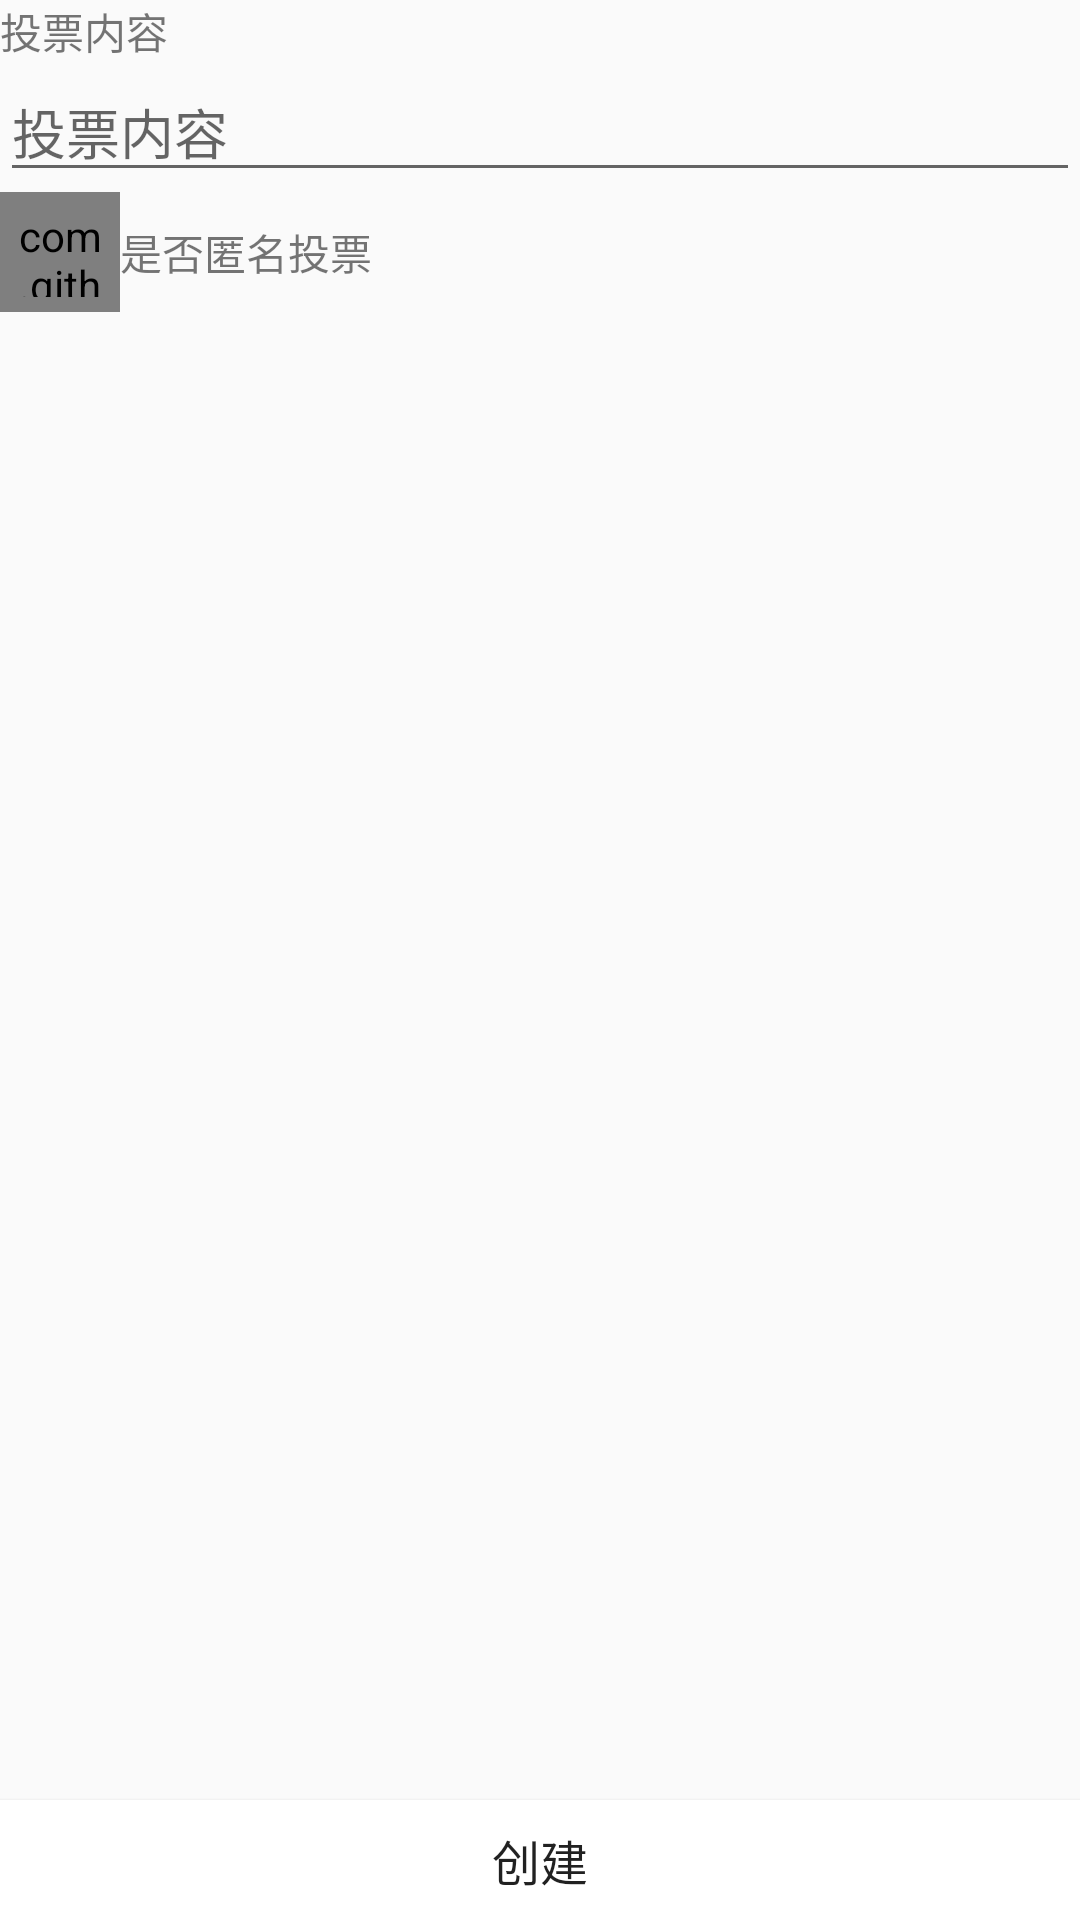

Reconstruct the res/layout file that produces this screen, plus the resources it refers to.
<!-- AndroidManifest.xml: application theme AppTheme -->
<!-- res/layout/activity_create_vote.xml -->
<?xml version="1.0" encoding="utf-8"?>
<RelativeLayout xmlns:android="http://schemas.android.com/apk/res/android"
    xmlns:app="http://schemas.android.com/apk/res-auto"
    xmlns:tools="http://schemas.android.com/tools"
    android:id="@+id/activity_create_vote"
    android:layout_width="match_parent"
    android:layout_height="match_parent"
    tools:context="com.mcw.demo.ui.activity.CreateVoteActivity">

    <TextView
        android:id="@+id/vote_context_tv"
        android:layout_width="match_parent"
        android:layout_height="wrap_content"
        android:text="投票内容" />

    <EditText
        android:id="@+id/vote_context_et"
        android:layout_width="match_parent"
        android:layout_height="wrap_content"
        android:layout_below="@+id/vote_context_tv"
        android:hint="投票内容" />

    <LinearLayout
        android:layout_width="match_parent"
        android:layout_height="40dp"
        android:layout_below="@+id/vote_context_et"
        android:orientation="horizontal">

        <com.github.lguipeng.library.animcheckbox.AnimCheckBox
            android:id="@+id/no_name_cb"
            android:layout_width="40dp"
            android:layout_height="match_parent"
            android:layout_gravity="center_horizontal"
            android:padding="5dp"
            app:checked="true"
            app:circle_color="#1976D2"
            app:stroke_color="#2196F3"
            app:stroke_width="2dp" />

        <TextView
            android:layout_width="wrap_content"
            android:layout_height="match_parent"
            android:gravity="center_vertical"
            android:text="是否匿名投票" />

    </LinearLayout>


    <Button
        android:id="@+id/create_vote_btn"
        android:layout_width="match_parent"
        android:layout_height="40dp"
        android:layout_alignParentBottom="true"
        android:background="@drawable/bg_bottom_btn_common"
        android:gravity="center"
        android:text="创建"
        android:textSize="16sp" />

</RelativeLayout>
<!-- resources referenced by this layout -->
<resources>
  <!-- drawable bg_bottom_btn_common (drawable-xhdpi) -->
  <?xml version="1.0" encoding="utf-8"?>
  <selector
      xmlns:android="http://schemas.android.com/apk/res/android">
      <item android:state_pressed="true" android:drawable="@color/blue"/>
      <item android:drawable="@color/white" />
  </selector>
  <style name="AppTheme" parent="Theme.AppCompat.Light.DarkActionBar">
          
          <item name="colorPrimary">@color/colorPrimary</item>
          <item name="colorPrimaryDark">@color/colorPrimaryDark</item>
          <item name="colorAccent">@color/colorAccent</item>
      </style>
  <color name="blue">#ff33cc33</color>
  <color name="white">#FFFFFF</color>
  <color name="colorPrimary">#40AA53</color>
  <color name="colorPrimaryDark">#0b751e</color>
  <color name="colorAccent">#b5f1ab</color>
</resources>
